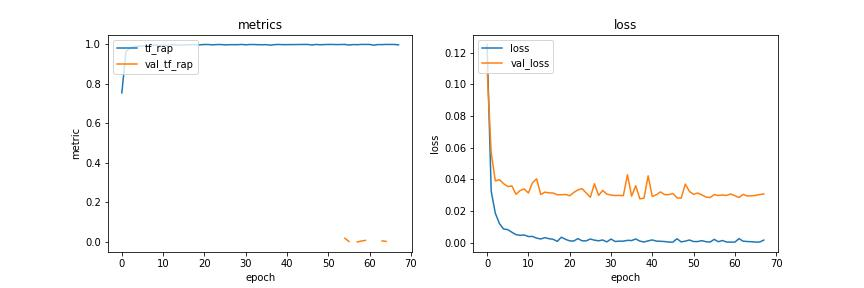

Values plotted in this chart, from the file beside it:
loss, tf_rap, accuracy, binary_crossentropy, val_loss, val_tf_rap, val_accuracy, val_binary_crossentropy
0.1252, 0.7548, 0.8363, 0.4471, 0.1099, , 0.8634, 0.501
0.03256, 0.9643, 0.9694, 0.1435, 0.05681, , 0.9284, 0.3255
0.01868, 0.9818, 0.9824, 0.08879, 0.03911, , 0.9539, 0.2707
0.01218, 0.989, 0.9884, 0.06487, 0.03987, , 0.9551, 0.3187
0.008735, 0.9908, 0.9921, 0.04958, 0.03736, , 0.9593, 0.238
0.008393, 0.9928, 0.9917, 0.04588, 0.03556, , 0.9611, 0.3004
0.006732, 0.9938, 0.9935, 0.03876, 0.03592, , 0.9617, 0.2558
0.005232, 0.9952, 0.9952, 0.03237, 0.03065, , 0.9672, 0.2567
0.004768, 0.9967, 0.9955, 0.02978, 0.03306, , 0.9648, 0.3371
0.004998, 0.996, 0.9955, 0.03085, 0.034, , 0.9642, 0.2788
0.003993, 0.9958, 0.9964, 0.02663, 0.03146, , 0.9684, 0.3079
0.004087, 0.996, 0.9964, 0.02679, 0.03795, , 0.9587, 0.353
0.002995, 0.9981, 0.9974, 0.02171, 0.04041, , 0.9551, 0.3885
0.002474, 0.9977, 0.998, 0.01885, 0.03052, , 0.9696, 0.3852
0.003332, 0.9966, 0.9971, 0.0248, 0.03202, , 0.966, 0.3172
0.002639, 0.998, 0.9978, 0.01907, 0.03154, , 0.9666, 0.2313
0.002261, 0.9978, 0.9984, 0.01771, 0.03147, , 0.9684, 0.2896
0.0009732, 0.9994, 0.9997, 0.012, 0.03037, , 0.969, 0.258
0.003593, 0.9973, 0.9966, 0.02427, 0.03038, , 0.969, 0.3507
0.002257, 0.9983, 0.9981, 0.01824, 0.03055, , 0.9684, 0.2959
0.001257, 0.9997, 0.9993, 0.0135, 0.02973, 0.00279, 0.9702, 0.2985
0.001185, 0.9995, 0.9994, 0.01324, 0.03183, , 0.9666, 0.2456
0.002715, 0.9978, 0.9977, 0.02115, 0.03346, -0.0008849, 0.9654, 0.3989
0.001321, 0.9994, 0.9991, 0.0149, 0.03423, , 0.9636, 0.2213
0.001279, 0.9996, 0.9992, 0.01355, 0.03147, , 0.9678, 0.3875
0.002437, 0.9976, 0.998, 0.02, 0.0288, , 0.9709, 0.3215
0.001718, 0.9987, 0.9988, 0.01595, 0.03733, , 0.9611, 0.2804
0.001339, 0.9988, 0.9991, 0.01385, 0.02994, , 0.9702, 0.3515
0.001836, 0.9988, 0.9984, 0.01573, 0.03309, , 0.9654, 0.2798
0.0006341, 0.9999, 0.9999, 0.01037, 0.03077, , 0.9684, 0.3433
0.002427, 0.9981, 0.9978, 0.01852, 0.03022, , 0.969, 0.2388
0.000892, 0.9997, 0.9997, 0.01153, 0.02988, , 0.969, 0.2166
0.001115, 0.9994, 0.9993, 0.01287, 0.02994, , 0.969, 0.2244
0.001078, 0.9988, 0.9995, 0.01326, 0.02982, 0.00486, 0.9696, 0.2476
0.001616, 0.9983, 0.9988, 0.01477, 0.043, , 0.9539, 0.4025
0.001474, 0.9989, 0.999, 0.01477, 0.02949, , 0.9702, 0.2506
0.002459, 0.9961, 0.9978, 0.02034, 0.03605, , 0.9624, 0.3117
0.001123, 0.999, 0.9995, 0.01314, 0.02778, , 0.9709, 0.2221
0.0005797, 0.9999, 0.9999, 0.01025, 0.0282, , 0.9715, 0.2276
0.00129, 0.9988, 0.9992, 0.01376, 0.04232, , 0.9526, 0.3143
0.001889, 0.9989, 0.9985, 0.01673, 0.02929, , 0.9696, 0.3871
0.00112, 0.9992, 0.9992, 0.01296, 0.03037, , 0.9684, 0.3066
0.001011, 0.9993, 0.9995, 0.01291, 0.03218, , 0.9666, 0.3562
0.0008548, 0.9996, 0.9996, 0.01133, 0.03045, , 0.969, 0.3008
0.0005238, 0.9999, 1, 0.009693, 0.03043, , 0.9702, 0.4122
0.0005128, 0.9999, 1, 0.009317, 0.03118, , 0.969, 0.4224
0.002604, 0.9973, 0.9976, 0.02069, 0.02844, , 0.9709, 0.3069
0.0006394, 0.9998, 0.9999, 0.01074, 0.02821, , 0.9715, 0.3188
0.001101, 0.9985, 0.9993, 0.01341, 0.03712, , 0.9611, 0.2782
0.001818, 0.9992, 0.9985, 0.0155, 0.03244, , 0.9666, 0.3077
0.0008701, 0.9998, 0.9996, 0.01079, 0.03064, , 0.9684, 0.2536
0.0008299, 0.9999, 0.9996, 0.01121, 0.03145, , 0.9678, 0.3582
0.001434, 0.9991, 0.9988, 0.01398, 0.03031, , 0.9696, 0.3234
0.000757, 0.9997, 0.9997, 0.01094, 0.02892, , 0.9702, 0.3048
0.0005249, 1, 0.9999, 0.009571, 0.02861, 0.0186, 0.9715, 0.3312
0.002217, 0.997, 0.998, 0.01866, 0.0305, 0.002249, 0.9696, 0.3063
0.0007426, 0.9994, 0.9997, 0.01054, 0.02988, , 0.9684, 0.138
0.001499, 0.9986, 0.9989, 0.01429, 0.03023, -0.0002473, 0.9684, 0.2852
0.000544, 0.9999, 0.9999, 0.009697, 0.02993, 0.004614, 0.969, 0.1556
0.0004893, 1, 1, 0.009123, 0.03085, 0.007861, 0.9696, 0.4016
... 8 more rows
